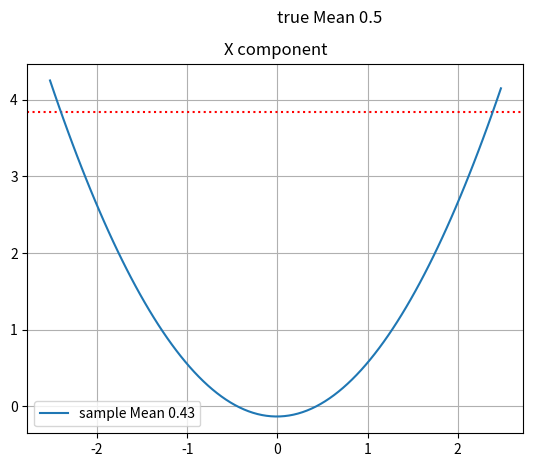
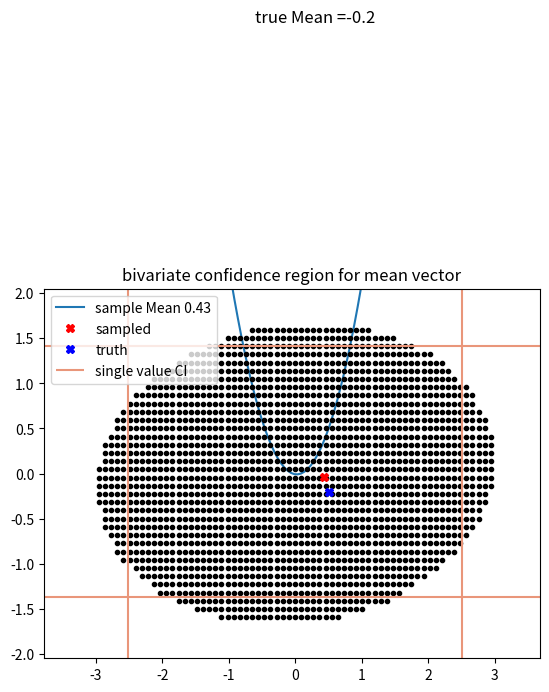

Source code (Python) for these figures, in order:
# -*- coding: utf-8 -*-
"""
Created on Tue Mar 23 10:14:27 2021

[redacted]

METHODS
``pdf(x, mean=None, cov=1, allow_singular=False)``

Probability density function.

``logpdf(x, mean=None, cov=1, allow_singular=False)``

Log of the probability density function.

``cdf(x, mean=None, cov=1, allow_singular=False, maxpts=1000000*dim, abseps=1e-5, releps=1e-5)``

Cumulative distribution function.

``logcdf(x, mean=None, cov=1, allow_singular=False, maxpts=1000000*dim, abseps=1e-5, releps=1e-5)``

Log of the cumulative distribution function.

``rvs(mean=None, cov=1, size=1, random_state=None)``

Draw random samples from a multivariate normal distribution.

``entropy()``


"""

import numpy as np
from scipy.stats import multivariate_normal, chi2
import matplotlib.pyplot as plt
from scipy.optimize import minimize


def twoLogLike(theta, x, xStar):
    meanStar = xStar[:2]
    covStar = np.array([[xStar[2],xStar[3]],[xStar[3],xStar[4]]])
    log_xStar = multivariate_normal.logpdf(meanStar, cov=covStar).sum()
    
    meanX = theta[:2]
    covX = np.array([[theta[2],theta[3]],[theta[3],theta[4]]])
    log_x = multivariate_normal.logpdf(meanX, cov=covX).sum()
    
    twoLogLike = 2*(log_xStar-log_x)
    
    return twoLogLike
    

# generate a sample 
# true values
meanT = [0.5, -0.2]
covT = [[2.0, 0.3],[0.3,0.5]]


rNv = multivariate_normal(meanT, covT)

x = (rNv.rvs(size=20))


logMLE_x = -multivariate_normal.logpdf(x, meanT, covT).sum()


# now from the data
meanXdata = np.mean(x,axis=0)
covXdata = np.cov(x, rowvar=False)


#This is the true logMLE
logMLEtrue = multivariate_normal.logpdf(x, mean=meanT, cov=covT).sum()
print(logMLEtrue)

#This is the logMLE from the data sample
logMLExStar = multivariate_normal.logpdf(x, mean=meanXdata, cov=covXdata).sum()
print(logMLExStar)

##  frist get the profile likelihood of mean of x only ##########
# that is, keep y, and cov constant, one dimensonal case

meanXdata


chi2Val = chi2.ppf(0.95,1)



# find Profile likelihood CI for some parameter of MVN

def axBdds(meanData, covData, x, index):
        
    lclMin= meanData[index] - 5*covData[index,index]
    lclMax = meanData[index]
    xStar = list(meanData)+list(covData.flatten())
    xStar[4]=xStar[5]
    xStar= xStar[:5]
    
    theta = xStar.copy()
    
    while(True):
        bot = lclMin
        top = lclMax
       
        theta[index] = (bot+top)/2.   # whichever parameter we seek
        ll = twoLogLike(theta, x, xStar)
        
        if ll < chi2Val:
            lclMax = theta[index]
        else:
            lclMin=theta[index]
            
        if (lclMax-lclMin) < 1.e-4: break
    

    axMin = (theta[index]*1.05)
    s = np.sign(axMin)
    axMin = abs(axMin)*s
    
    
    lclMin= meanData[index] 
    lclMax = meanData[index] +  5*covData[index,index]
    xStar = list(meanXdata)+list(covXdata.flatten())
    xStar[4]=xStar[5]
    xStar= xStar[:5]
    
    theta = xStar.copy()
    
    while(True):
        bot = lclMin
        top = lclMax
       
        theta[index] = (bot+top)/2.
        ll = twoLogLike(theta, x, xStar)
        
        if ll > chi2Val:
            lclMax = theta[index]
        else:
            lclMin=theta[index]
            
        if (lclMax-lclMin) < 1.e-4: break
    
    axMax = (1.05*theta[index])
    s = np.sign(axMax)
    axMax = abs(axMax)*s 
    
    return (axMin,axMax)
    

xBdds = axBdds(meanXdata, covXdata, x,0)
xAxis = np.arange(xBdds[0], xBdds[1], 0.05)

# MLE from the data        
xStar = list(meanXdata)+list(covXdata.flatten())
xStar[4]=xStar[5]
xStar= xStar[:5]  

saveX = []
plMeanX = xStar.copy()
for m0 in xAxis:
    plMeanX[0] = m0
    saveX.append(twoLogLike(plMeanX, x, xStar))
  

plt.figure(1)
plt.axhline(y=chi2Val, color='r', linestyle=':')
plt.plot(xAxis, saveX, label='sample Mean {}'.format(np.round(meanXdata[0],2)))
plt.title('X component')
plt.legend()
plt.text(0.0, 5,'true Mean {}'.format(meanT[0]), fontsize='large')
plt.grid()
plt.show()



yBdds = axBdds(meanXdata, covXdata, x, 1)
yAxis = np.arange(yBdds[0], yBdds[1], 0.05)


#xStar = list(meanXdata)+list(covXdata.flatten())
#xStar[4]=xStar[5]
#xStar= xStar[:5]
plMeanY = xStar.copy()

saveY = []
for n0 in yAxis:
    plMeanY[1] = n0
    saveY.append(twoLogLike(plMeanY, x, xStar)) 

plt.figure(2)
plt.axhline(y=chi2Val, color='r', linestyle=':')
plt.plot(yAxis, saveY, label='sample Mean {}'.format(np.round(meanXdata[0],2)))
plt.title('Y component')
plt.legend()
plt.text(-0.6, 5,'true Mean ={}'.format(-0.2), fontsize='large')
plt.grid()
plt.show()

######################################################################
###  now lets get the confidence region for the mean vector (x,y)
## from the parameter PL confidence I's, we know that the bivariate
## ci is within


# bigger region!:
    
###   y bounds   Profile likelihood

xBdds = axBdds(meanXdata,covXdata,x, 0)
yBdds = axBdds(meanXdata,covXdata,x, 1)
saveXbds = list(xBdds).copy()
saveYbds = list(yBdds).copy()

    
yBdds = list(yBdds)
xBdds = list(xBdds)

yBdds[0] = 1.5*yBdds[0]
s = np.sign(yBdds[0])
yBdds[0] = abs(yBdds[0])*s

yBdds[1] = 1.5*yBdds[1]
s = np.sign(yBdds[1])
yBdds[1] = abs(yBdds[1])*s

xBdds[0] = 1.5*xBdds[0]
s = np.sign(xBdds[0])
xBdds[0] = abs(xBdds[0])*s

xBdds[1] = 1.5*xBdds[1]
s = np.sign(xBdds[1])
xBdds[1] = abs(xBdds[1])*s



chi2Val= chi2.ppf(0.95, df=2)  # estimate two parameters
yAxis = np.arange(yBdds[0], yBdds[1], 0.091)
xAxis = np.arange(xBdds[0], xBdds[1], 0.0921)

m = len(xAxis)
n = len(yAxis)
xIndex = []
yIndex = []


for i in range(m):
    for j in range(n):
        
        x0 = np.array([xAxis[i],yAxis[j]])
        
        x0 = list(x0)+list(covXdata.flatten())
        x0[4]=x0[5]
        x0= x0[:5]
        
        logPL2 = twoLogLike(x0, x, xStar)
       
        if logPL2 < chi2Val:
            xIndex.append(i)
            yIndex.append(j)
            
plt.plot(xAxis[xIndex],yAxis[yIndex],'k.')
plt.xlim(xAxis[0],xAxis[m-1])
plt.ylim(yAxis[0],yAxis[n-1])
plt.title('bivariate confidence region for mean vector')
plt.plot(meanXdata[0],meanXdata[1], 'rX', label='sampled')
plt.plot(meanT[0], meanT[1], 'bX', label='truth')
plt.hlines(saveYbds, xmin=xBdds[0], xmax=xBdds[1], color='darksalmon', label='single value CI')
plt.vlines(saveXbds, ymin= xBdds[0], ymax = xBdds[1],color='darksalmon')
plt.legend()

plt.grid()
        
        
        
        
        
        
        
